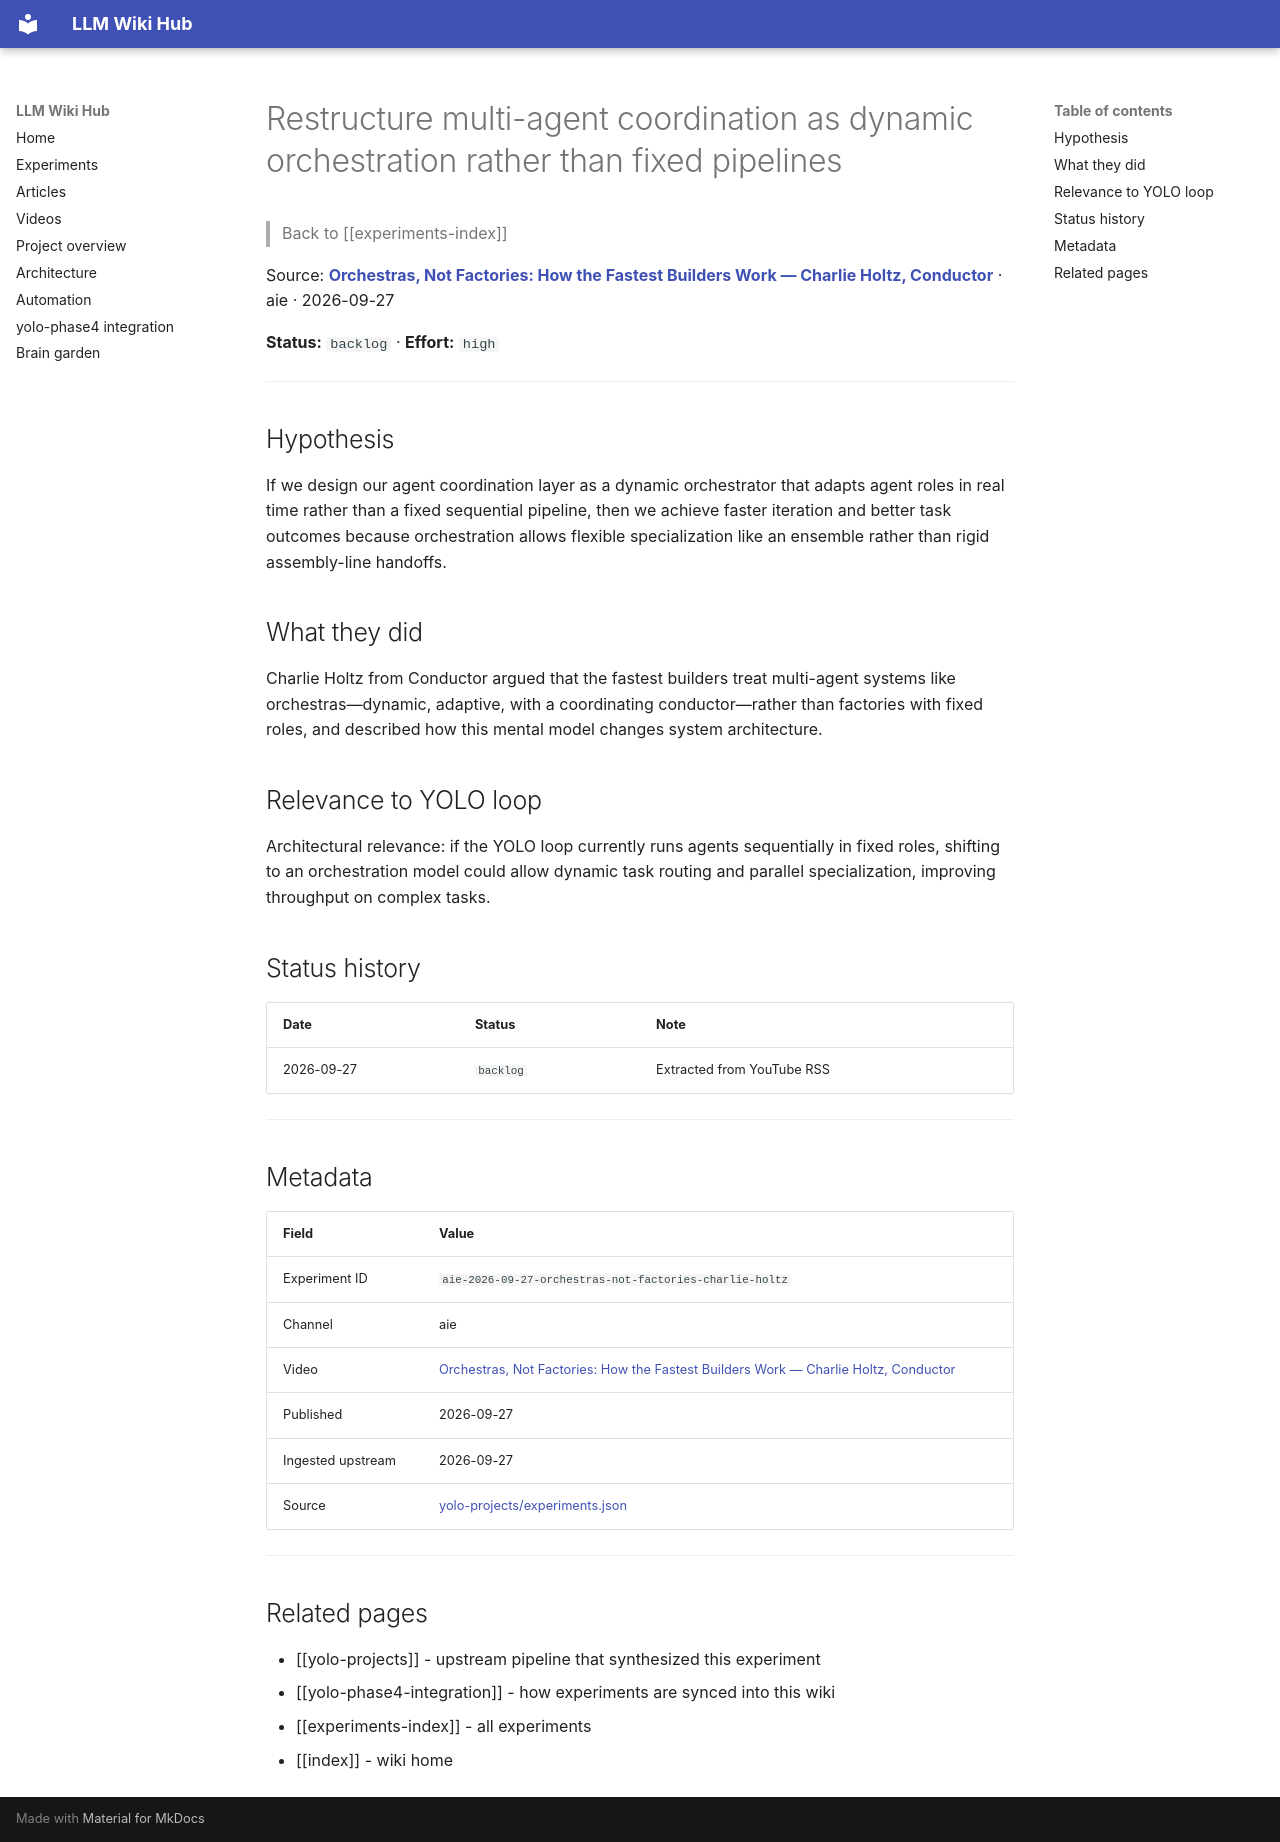

repository: Anguijm/llm-wiki-hub · page: experiments/aie-2026-09-27-orchestras-not-factories-charlie-holtz/index.html · generator: mkdocs

# Restructure multi-agent coordination as dynamic orchestration rather than fixed pipelines

> Back to [[experiments-index]]

Source: **[Orchestras, Not Factories: How the Fastest Builders Work — Charlie Holtz, Conductor](https://www.youtube.com/watch?v=TRfzFJCJ7ZE)** · aie · 2026-09-27

**Status:** `backlog` · **Effort:** `high`

---

## Hypothesis

If we design our agent coordination layer as a dynamic orchestrator that adapts agent roles in real time rather than a fixed sequential pipeline, then we achieve faster iteration and better task outcomes because orchestration allows flexible specialization like an ensemble rather than rigid assembly-line handoffs.

## What they did

Charlie Holtz from Conductor argued that the fastest builders treat multi-agent systems like orchestras—dynamic, adaptive, with a coordinating conductor—rather than factories with fixed roles, and described how this mental model changes system architecture.

## Relevance to YOLO loop

Architectural relevance: if the YOLO loop currently runs agents sequentially in fixed roles, shifting to an orchestration model could allow dynamic task routing and parallel specialization, improving throughput on complex tasks.

## Status history

| Date | Status | Note |
|---|---|---|
| 2026-09-27 | `backlog` | Extracted from YouTube RSS |

---

## Metadata

| Field | Value |
|---|---|
| Experiment ID | `aie-2026-09-27-orchestras-not-factories-charlie-holtz` |
| Channel | aie |
| Video | [Orchestras, Not Factories: How the Fastest Builders Work — Charlie Holtz, Conductor](https://www.youtube.com/watch?v=TRfzFJCJ7ZE) |
| Published | 2026-09-27 |
| Ingested upstream | 2026-09-27 |
| Source | [yolo-projects/experiments.json](https://github.com/Anguijm/yolo-projects/blob/main/experiments.json) |

---

## Related pages

- [[yolo-projects]] - upstream pipeline that synthesized this experiment
- [[yolo-phase4-integration]] - how experiments are synced into this wiki
- [[experiments-index]] - all experiments
- [[index]] - wiki home
